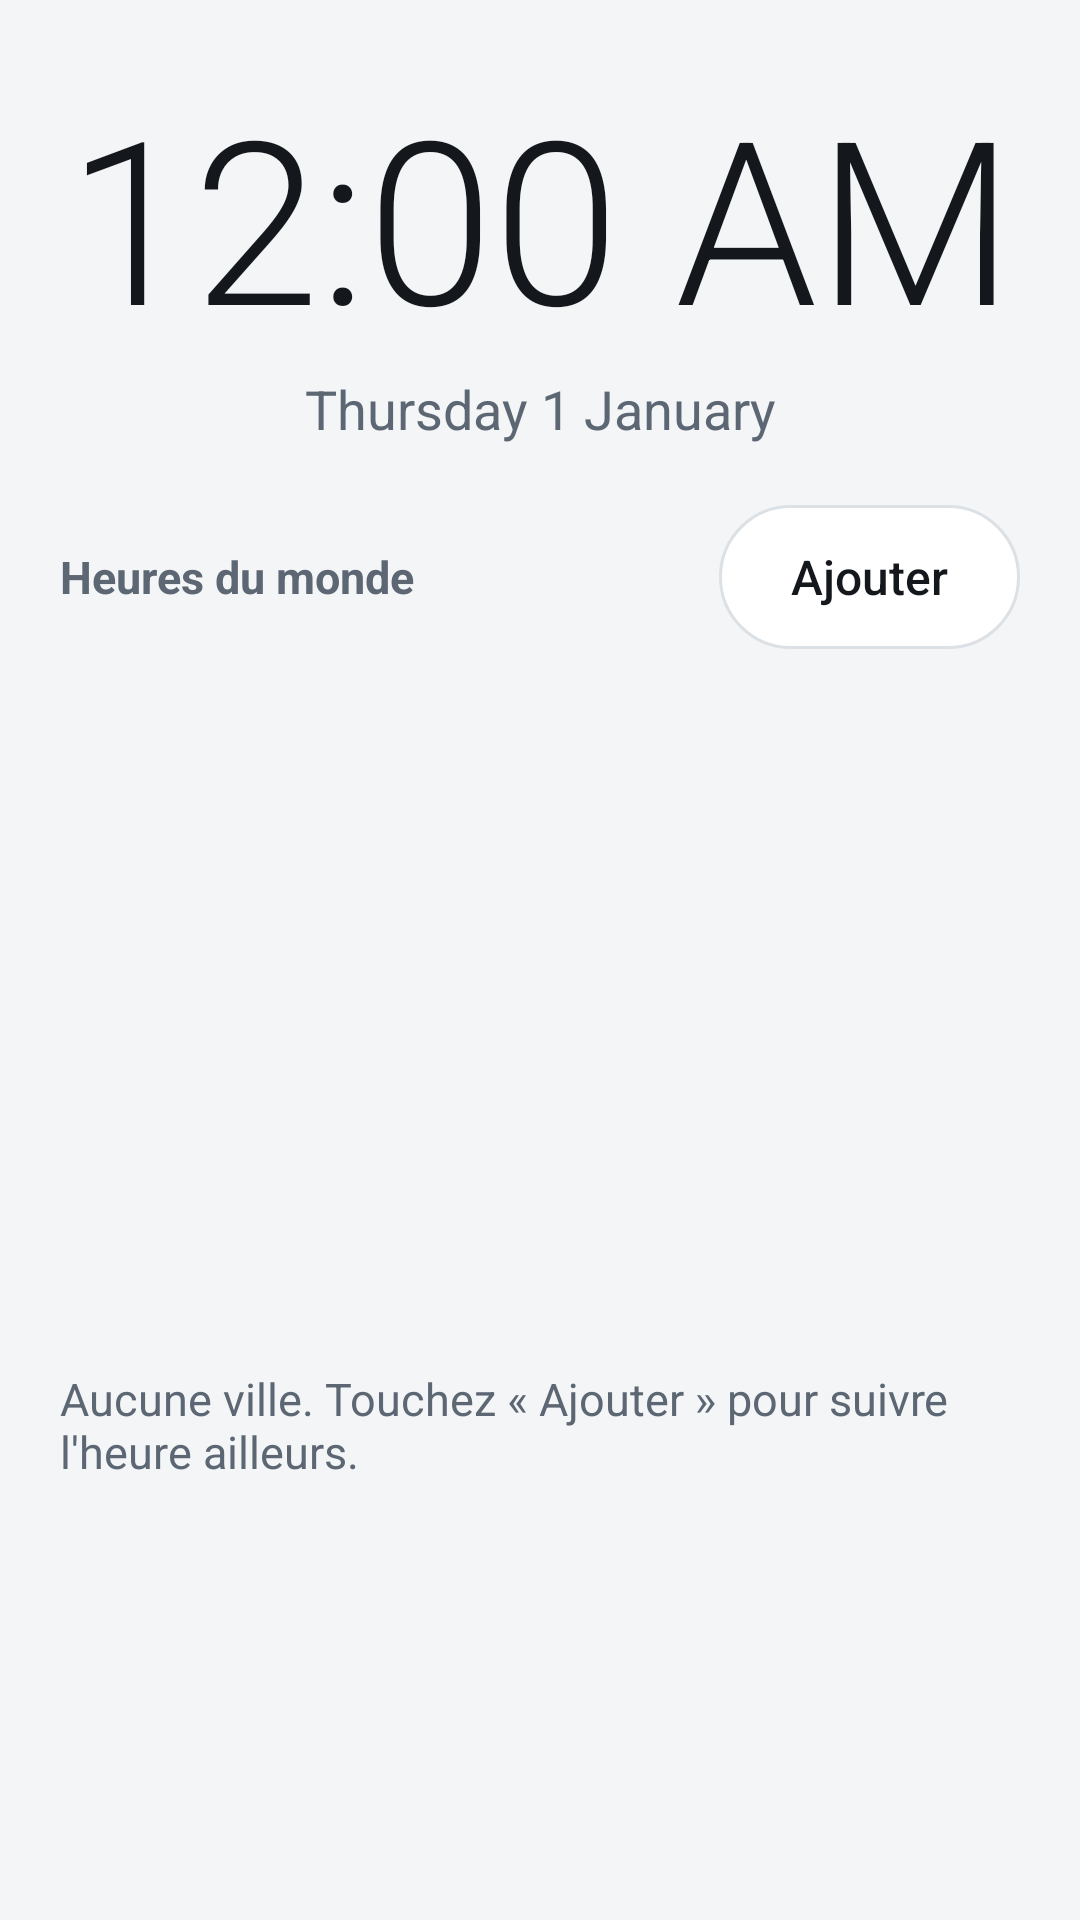

Here is an Android app screen rendered from its layout file. Give the layout XML and the strings, colors and styles it references.
<!-- AndroidManifest.xml: application theme Theme.Horloge -->
<!-- res/layout/ecran_horloge.xml -->
<?xml version="1.0" encoding="utf-8"?>
<LinearLayout xmlns:android="http://schemas.android.com/apk/res/android"
    android:layout_width="match_parent"
    android:layout_height="match_parent"
    android:orientation="vertical"
    android:paddingStart="20dp"
    android:paddingEnd="20dp">

    <TextClock
        android:id="@+id/heure"
        style="@style/GrandChiffre"
        android:layout_width="match_parent"
        android:layout_height="104dp"
        android:layout_marginTop="20dp" />

    <TextClock
        android:id="@+id/date"
        android:layout_width="match_parent"
        android:layout_height="wrap_content"
        android:layout_marginBottom="20dp"
        android:format12Hour="@string/format_date"
        android:format24Hour="@string/format_date"
        android:gravity="center"
        android:textColor="@color/texte2"
        android:textSize="18sp" />

    <LinearLayout
        android:layout_width="match_parent"
        android:layout_height="wrap_content"
        android:gravity="center_vertical"
        android:orientation="horizontal">

        <TextView
            style="@style/Titre"
            android:layout_width="0dp"
            android:layout_height="wrap_content"
            android:layout_weight="1"
            android:text="@string/heures_du_monde" />

        <Button
            android:id="@+id/ajouter_ville"
            style="@style/Bouton.Secondaire"
            android:text="@string/ajouter" />
    </LinearLayout>

    <ListView
        android:id="@+id/villes"
        android:layout_width="match_parent"
        android:layout_height="0dp"
        android:layout_marginTop="8dp"
        android:layout_weight="1"
        android:divider="@color/trait"
        android:dividerHeight="1dp" />

    <TextView
        android:id="@+id/villes_vide"
        android:layout_width="match_parent"
        android:layout_height="0dp"
        android:layout_weight="1"
        android:paddingTop="24dp"
        android:text="@string/villes_vide"
        android:textColor="@color/texte2"
        android:textSize="15sp" />
</LinearLayout>
<!-- resources referenced by this layout -->
<resources>
  <color name="texte2">#5C6773</color>
  <color name="trait">#DCE1E6</color>
  <string name="ajouter">Ajouter</string>
  <string name="format_date">EEEE d MMMM</string>
  <string name="heures_du_monde">Heures du monde</string>
  <string name="villes_vide">Aucune ville. Touchez « Ajouter » pour suivre l\'heure ailleurs.</string>
  <style name="Bouton.Secondaire">
          <item name="android:background">@drawable/fond_bouton_secondaire</item>
          <item name="android:textColor">@color/texte</item>
      </style>
  <style name="GrandChiffre">
          <item name="android:textColor">@color/texte</item>
          <item name="android:fontFamily">sans-serif-light</item>
          <item name="android:fontFeatureSettings">tnum</item>
          <item name="android:gravity">center</item>
          <item name="android:maxLines">1</item>
          <item name="android:autoSizeTextType">uniform</item>
          <item name="android:autoSizeMinTextSize">24sp</item>
          <item name="android:autoSizeMaxTextSize">76sp</item>
      </style>
  <style name="Titre">
          <item name="android:textSize">15sp</item>
          <item name="android:textStyle">bold</item>
          <item name="android:textColor">@color/texte2</item>
      </style>
  <style name="Theme.Horloge" parent="Base.Theme.Horloge" />
  <!-- drawable fond_bouton_secondaire (drawable) -->
  <?xml version="1.0" encoding="utf-8"?>
  <selector xmlns:android="http://schemas.android.com/apk/res/android">
      <item android:state_pressed="true">
          <shape><solid android:color="@color/trait" /><corners android:radius="24dp" /></shape>
      </item>
      <item>
          <shape>
              <solid android:color="@color/surface" />
              <stroke android:width="1dp" android:color="@color/trait" />
              <corners android:radius="24dp" />
          </shape>
      </item>
  </selector>
  <color name="texte">#14181D</color>
  <style name="Base.Theme.Horloge" parent="@android:style/Theme.Material.Light.NoActionBar">
          <item name="android:windowBackground">@color/fond</item>
          <item name="android:statusBarColor">@color/fond</item>
          <item name="android:navigationBarColor">@color/barre_navigation</item>
          <item name="android:windowLightStatusBar">@bool/barres_claires</item>
          <item name="android:colorAccent">@color/accent</item>
          <item name="android:textColorPrimary">@color/texte</item>
          <item name="android:textColorSecondary">@color/texte2</item>
          
          <item name="android:windowAnimationStyle">@null</item>
      </style>
  <color name="surface">#FFFFFF</color>
  <color name="fond">#F3F5F7</color>
  <color name="barre_navigation">#000000</color>
  <color name="accent">#0B7A6B</color>
</resources>
